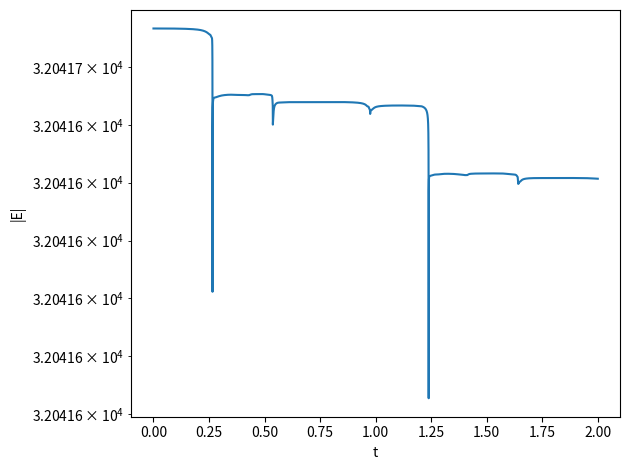

Write Python code to recreate this figure.
# this comes from Newman 8.16

import numpy as np
import matplotlib.pyplot as plt

class Star(object):
    """ a container to hold the star positions """

    def __init__(self):
        self.t = []
        self.x = []
        self.y = []
        self.u = []
        self.v = []


class ThreeBody(object):
    """ model the gravitational interaction of three stars """

    def __init__(self, M1, pos1, M2, pos2, M3, pos3, SMALL=1.e-30):
        """ pos is a tuple of x-y coords of the stars """

        self.G = 1  # dimensionless units

        self.pos0 = []
        self.pos0 += list(pos1)
        self.pos0 += list(pos2)
        self.pos0 += list(pos3)
        self.pos0 = np.asarray(self.pos0, dtype=np.float64)

        self.M = []
        self.M.append(M1)
        self.M.append(M2)
        self.M.append(M3)
        self.M = np.array(self.M, dtype=np.float64)

        self.stars = []

        self.N = len(self.M)

        self.SMALL = SMALL

    def time(self):
        """return the time that the steps are defined at --- it is the same
        for all stars"""
        return self.stars[0].t

    def npts(self):
        """ return the number of integration points """
        return len(self.stars[0].t)

    def center_of_mass(self):
        """return the center of mass of the system at all time points"""
        Mtot = np.sum(self.M)

        x_cm = np.zeros(self.npts(), dtype=np.float64)
        y_cm = np.zeros(self.npts(), dtype=np.float64)

        for n in range(self.N):
            M = self.M[n]
            x_cm[:] = x_cm[:] + M*np.asarray(self.stars[n].x[:])
            y_cm[:] = y_cm[:] + M*np.asarray(self.stars[n].y[:])

        x_cm /= Mtot
        y_cm /= Mtot

        return x_cm, y_cm

    def energy(self):
        """return the energy of the system vs time"""

        E = np.zeros(self.npts(), dtype=np.float64)

        for n in range(self.npts()):

            for i in range(self.N):
                E[n] += 0.5 * self.M[i] * (self.stars[i].u[n]**2 +
                                           self.stars[i].v[n]**2)

                for j in range(self.N):
                    if i == j:
                        continue
                    # the factor of 1/2 here avoids double counting for (i, j) and (j, i)
                    E[n] -= 0.5 * self.G * self.M[i] * self.M[j] / np.sqrt((self.stars[i].x[n] - self.stars[j].x[n])**2 +
                                                                     (self.stars[i].y[n] - self.stars[j].y[n])**2)

        return E

    def rhs(self, xvec, vvec):
        """ x vec is (x1, y1, x2, y2, x3, y3) """

        xdot = []
        vdot = []
        for n in range(len(self.M)):

            xs = xvec[2*n]
            ys = xvec[2*n+1]

            us = vvec[2*n]
            vs = vvec[2*n+1]

            # compute the space derivatives
            xdot.append(us)
            xdot.append(vs)

            # compute the velocity derivatives
            vxdot = 0.0
            vydot = 0.0

            for m in range(len(self.M)):
                if n == m:
                    continue
                else:
                    xo = xvec[2*m]
                    yo = xvec[2*m+1]

                    r = np.sqrt((xo - xs)**2 + (yo - ys)**2) + self.SMALL
                    vxdot += self.G*self.M[m]*(xo - xs)/r**3
                    vydot += self.G*self.M[m]*(yo - ys)/r**3

            vdot.append(vxdot)
            vdot.append(vydot)

        return np.asarray(xdot), np.asarray(vdot)


    def single_step(self, xvec, vvec, t, dt):
        """ take a single RK-4 timestep from t to t+dt for the system
        ydot = rhs """

        # get the RHS at several points
        xdot1, vdot1 = self.rhs(xvec, vvec)
        xdot2, vdot2 = self.rhs(xvec + 0.5*dt*xdot1, vvec + 0.5*dt*vdot1)
        xdot3, vdot3 = self.rhs(xvec + 0.5*dt*xdot2, vvec + 0.5*dt*vdot2)
        xdot4, vdot4 = self.rhs(xvec + dt*xdot3, vvec + dt*vdot3)

        # advance
        xvec_new = xvec + (dt/6.0)*(xdot1 + 2.0*xdot2 + 2.0*xdot3 + xdot4)
        vvec_new = vvec + (dt/6.0)*(vdot1 + 2.0*vdot2 + 2.0*vdot3 + vdot4)

        return xvec_new, vvec_new

    def integrate(self, dt, err, tmax):
        """ integrate the equations of motion using 4th order R-K
            method with an adaptive stepsize, to try to achieve the
            relative error err.  dt here is the initial timestep

            if err < 0, then we don't do adaptive stepping, but rather
            we always walk at the input dt
            """

        # safety parameters
        S1 = 0.9
        S2 = 4.0

        # initial conditions
        t = 0.0
        xvec = np.asarray(self.pos0)
        vvec = np.zeros_like(xvec)

        for n in range(len(self.M)):
            star = Star()
            star.t.append(t)
            star.x.append(xvec[2*n])
            star.y.append(xvec[2*n+1])
            star.u.append(vvec[2*n])
            star.v.append(vvec[2*n+1])
            self.stars.append(star)

        # start with the old timestep
        dt_new = dt

        n_reset = 0

        while t < tmax:

            # adaptive stepping iteration loop -- keep trying to take
            # a step until we achieve our desired error
            rel_error = 1.e10

            n_try = 0
            while rel_error > err:
                dt = dt_new
                if t+dt > tmax:
                    dt = tmax-t

                # take 2 half steps
                xvec_tmp, vvec_tmp = self.single_step(xvec, vvec, t, 0.5*dt)
                xvec_new, vvec_new = self.single_step(xvec_tmp, vvec_tmp, t+0.5*dt, 0.5*dt)

                # now take just a single step to cover dt
                xvec_single, vvec_single = self.single_step(xvec, vvec, t, dt)

                # xvec_new, vvec_new should be more accurate than
                # xvec_single, vvec_single, since it used smaller
                # steps.

                # estimate the relative error now
                ex = np.abs((xvec_new - xvec_single)/(xvec_single + self.SMALL))
                ev = np.abs((vvec_new - vvec_single)/(vvec_single + self.SMALL))
                rel_error = max(ex.max(), ev.max())

                # adaptive timestep algorithm from Garcia (Eqs. 3.30
                # and 3.31)
                dt_est = dt*abs(err/rel_error)**0.2
                dt_new = min(max(S1*dt_est, dt/S2), S2*dt)

                n_try += 1

            if n_try > 1:
                # n_try = 1 if we took only a single try at the step
                n_reset += (n_try-1)

            # successful step
            t += dt

            # set for the next step
            xvec[:] = xvec_new[:]
            vvec[:] = vvec_new[:]

            # store
            for n in range(len(self.M)):
                self.stars[n].t.append(t)
                self.stars[n].x.append(xvec[2*n])
                self.stars[n].y.append(xvec[2*n+1])
                self.stars[n].u.append(vvec[2*n])
                self.stars[n].v.append(vvec[2*n+1])


if __name__ == "__main__":

    tb = ThreeBody(150., (3, 1),
                   200., (-1, -2),
                   250., (-1, 1))

    tb.integrate(0.05, 1.e-8, 2.0)

    print(f"number of steps: {tb.npts()}")

    xmin = min([min(q.x) for q in tb.stars])
    xmax = max([max(q.x) for q in tb.stars])
    ymin = min([min(q.y) for q in tb.stars])
    ymax = max([max(q.y) for q in tb.stars])

    fig = plt.figure()
    ax = fig.add_subplot()

    for i in range(tb.N):
        ax.plot(tb.stars[i].x, tb.stars[i].y)
        ax.scatter([tb.stars[i].x[0]], [tb.stars[i].y[0]], marker="x")

    fig.savefig("three_body.png")

    plt.close(fig)

    fig = plt.figure()
    ax = fig.add_subplot()

    t = tb.time()
    x_cm, y_cm = tb.center_of_mass()

    ax.plot(t, x_cm, label="x center of mass")
    ax.plot(t, y_cm, label="y center of mass")

    fig.savefig("center_of_mass.png")

    plt.close(fig)

    # timestep plot

    t = np.array(tb.stars[0].t)
    dt = t[1:] - t[:-1]
    ts = 0.5 * (t[1:] + t[:-1])

    fig = plt.figure()
    ax = fig.add_subplot()

    ax.plot(ts, dt)
    ax.set_yscale("log")

    ax.set_xlabel("t")
    ax.set_ylabel("dt")

    fig.savefig("three_body_dts.png")

    plt.close(fig)

    # energy

    fig = plt.figure()
    ax = fig.add_subplot()

    E = tb.energy()

    ax.plot(t, np.abs(E))

    ax.set_yscale("log")

    ax.set_xlabel("t")
    ax.set_ylabel("|E|")

    fig.tight_layout()
    fig.savefig("three_body_energy.png")
